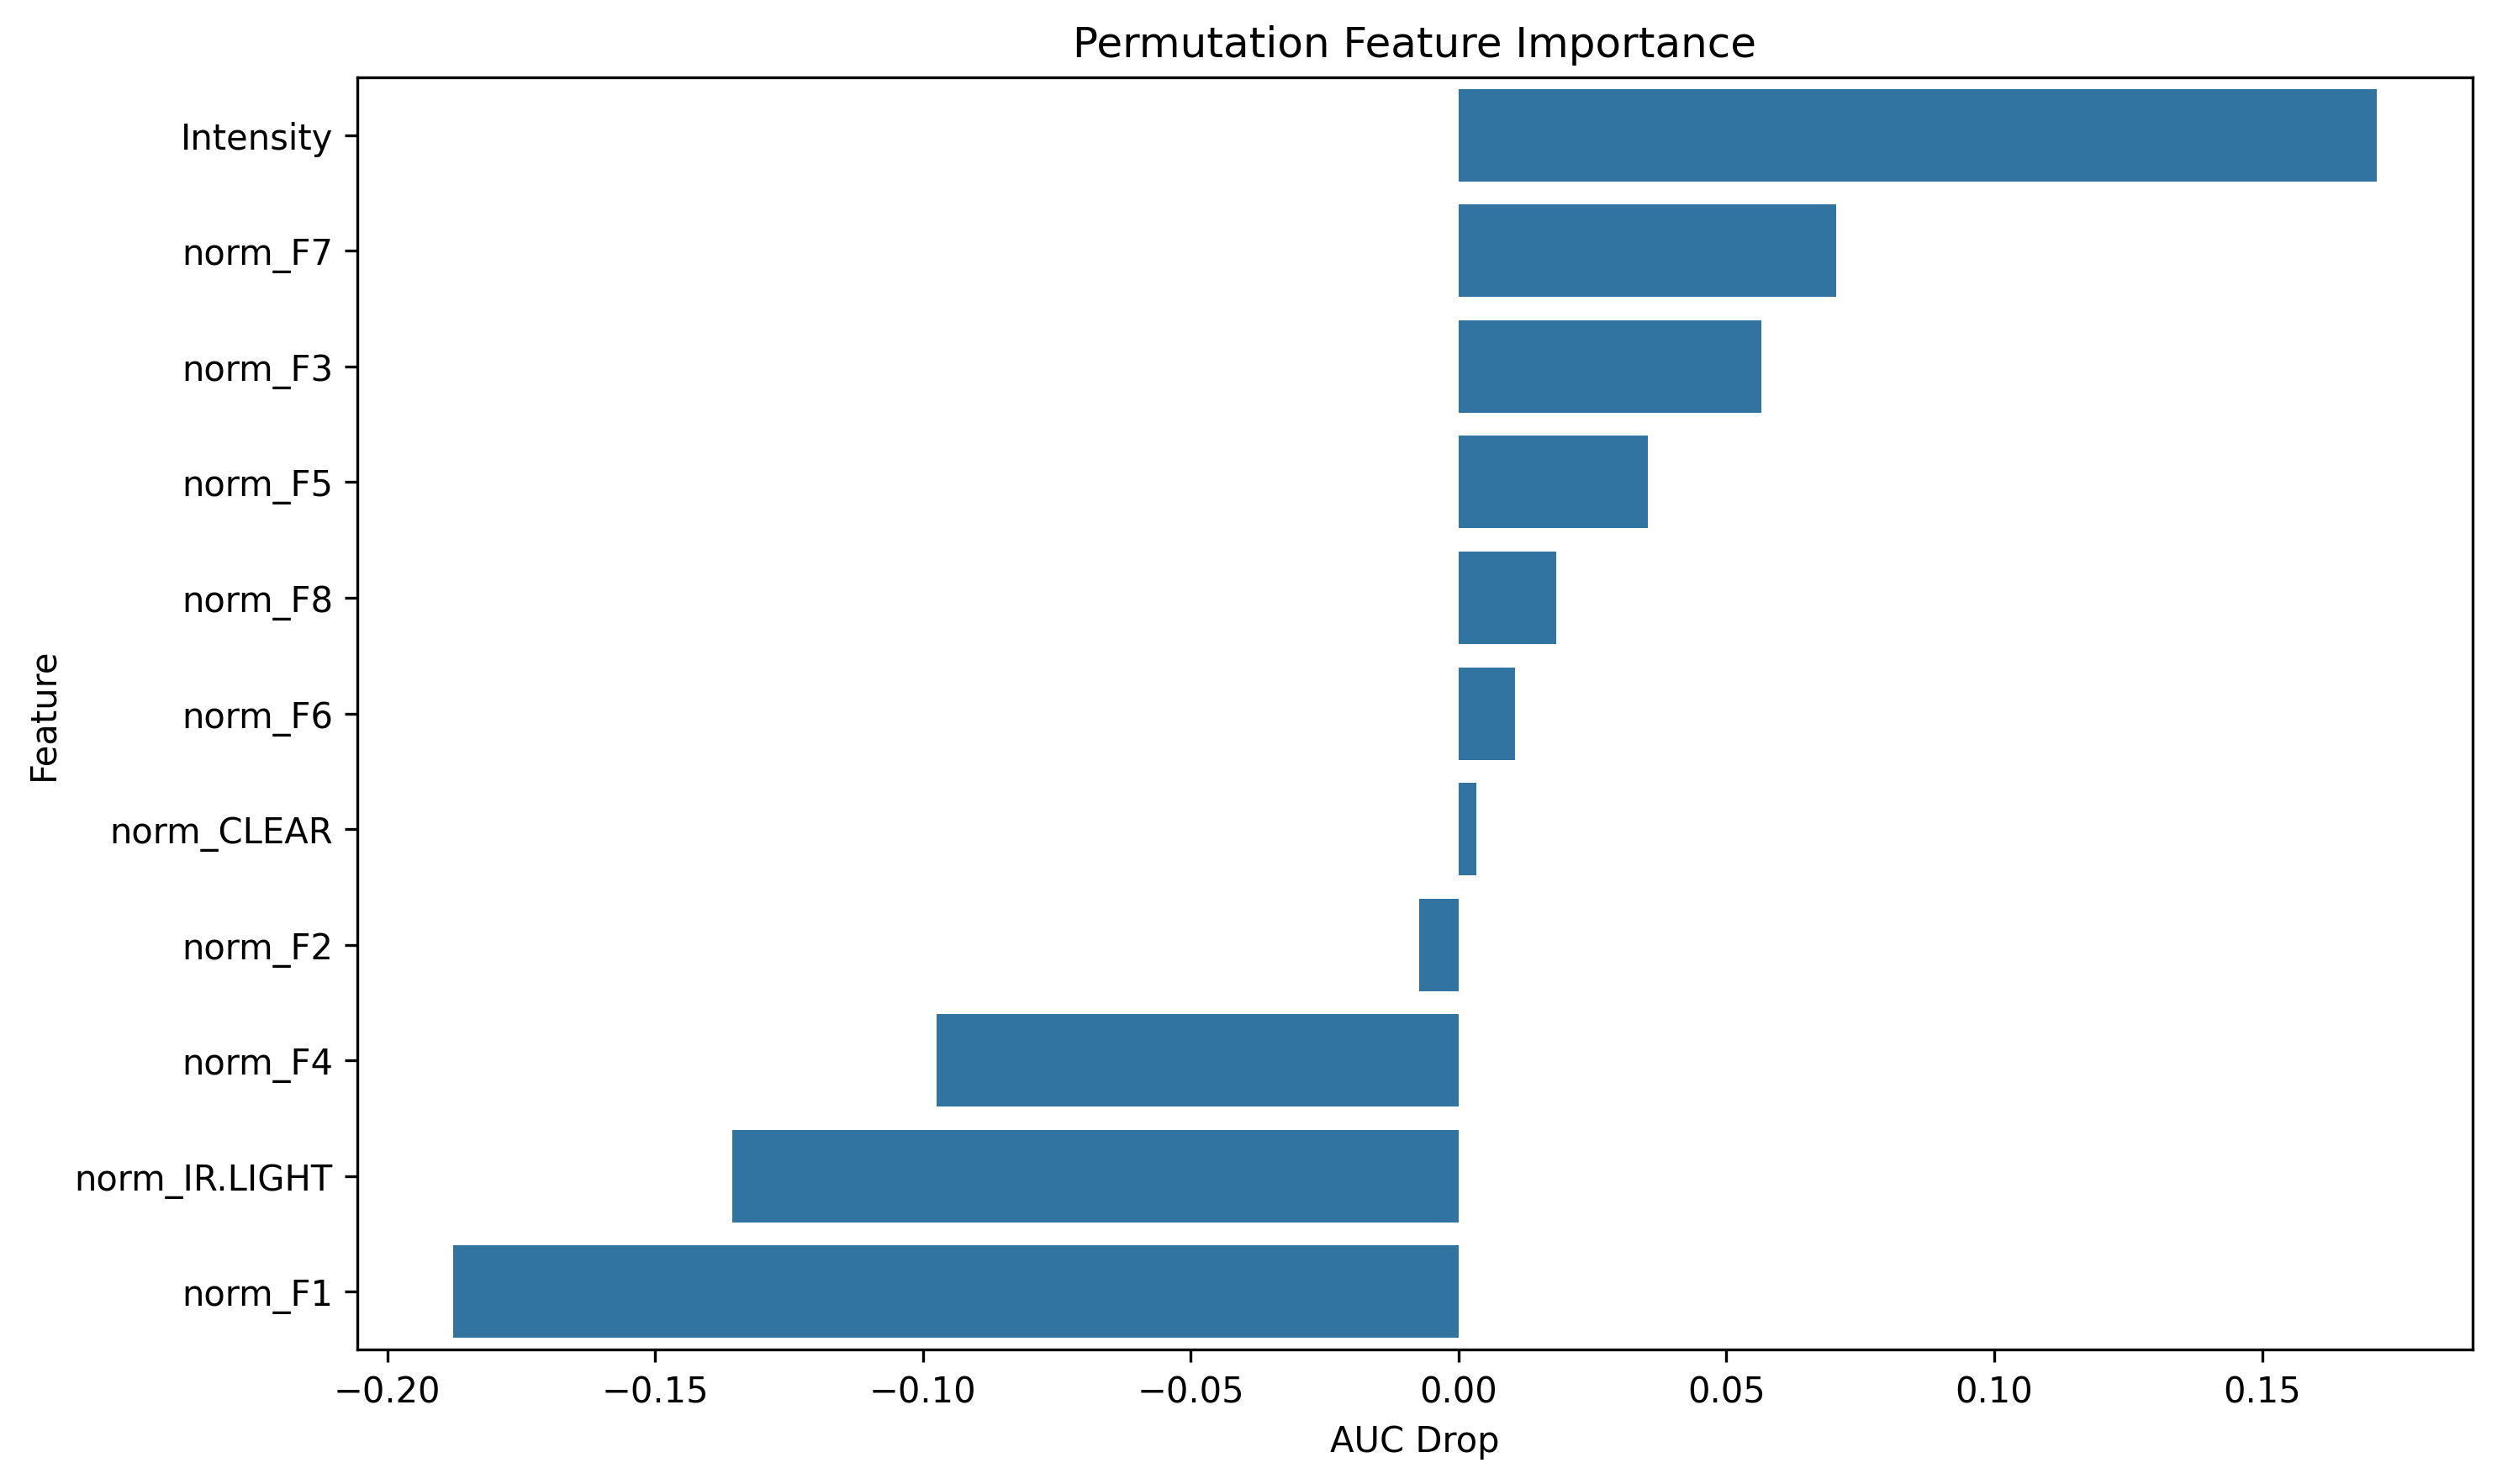

Source data for this figure (header and first rows):
feature, importance
Intensity, 0.1713
norm_F7, 0.07048
norm_F3, 0.05657
norm_F5, 0.03525
norm_F8, 0.01818
norm_F6, 0.0106
norm_CLEAR, 0.003292
norm_F2, -0.007322
norm_F4, -0.09743
norm_IR.LIGHT, -0.1355
norm_F1, -0.1876
